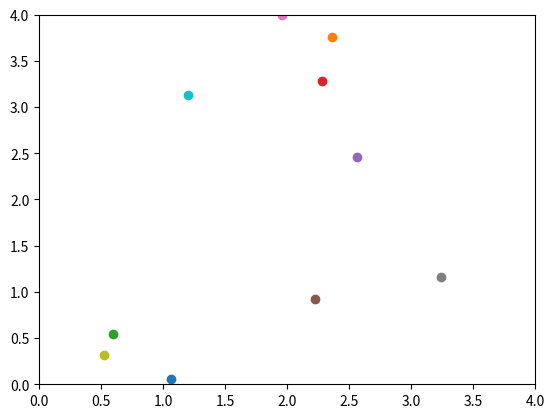

Write the Python code that produced this figure.
import numpy as np
import matplotlib.pyplot as plt

plt.axis([0, 4, 0, 4])

for i in range(10):
    x = 4*np.random.random()
    y = 4*np.random.random()
    plt.scatter(x, y)
    plt.pause(0.05)

plt.show()
